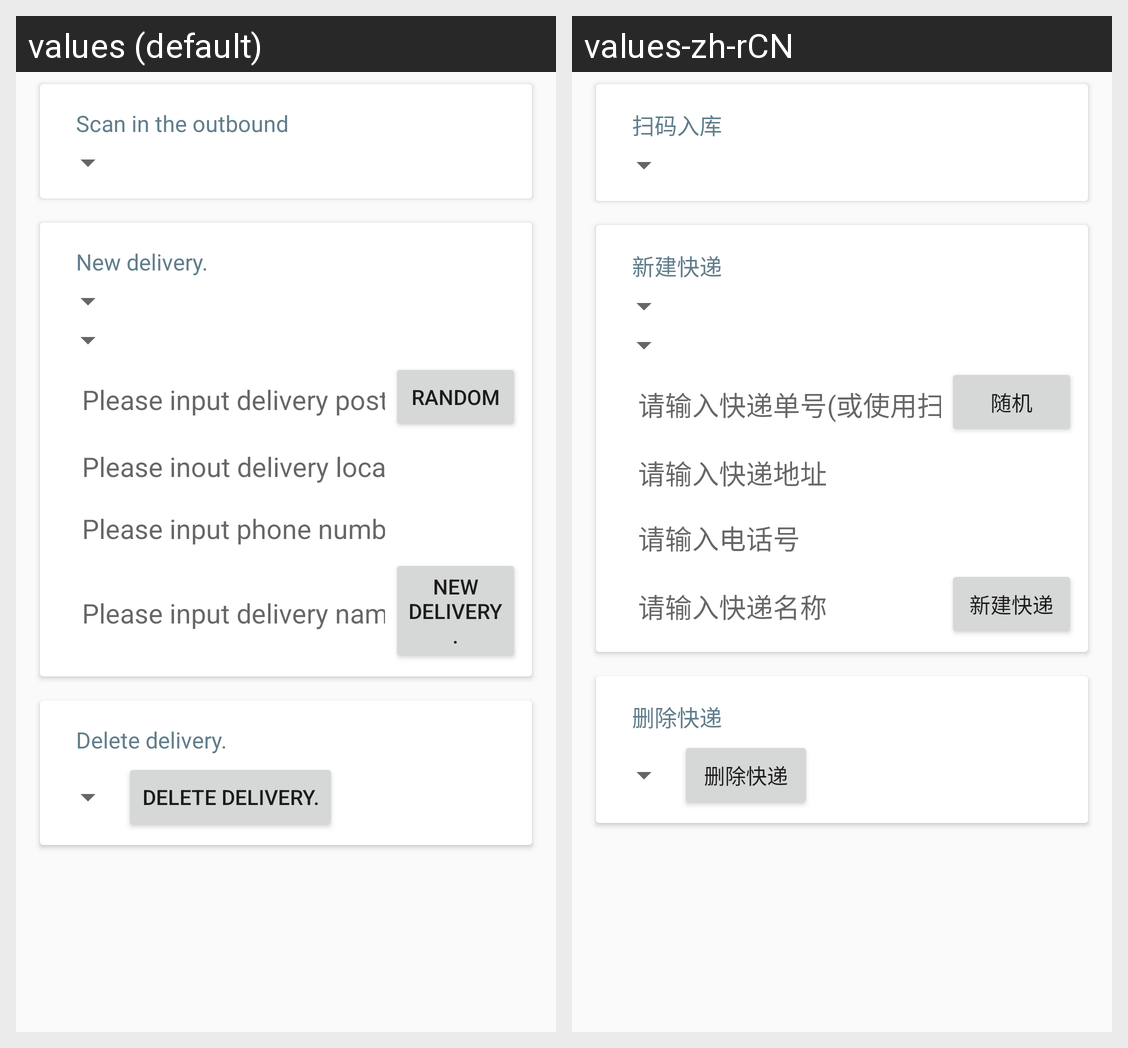

Translations of the strings shown on this Android screen, per locale in the grid:
Android screen res/layout/fragment_logistics_personnel.xml rendered under 2 locales, left to right: values (default), values-zh-rCN. Device: Nexus 5 (rendered at 1080×1920; each locale shown at half size, 540×960, under a caption strip naming it); theme AppTheme.
Strings drawn on this screen, with the default value and each locale's value (text and hints the layout hard-codes, and strings that could not be matched under every locale, appear in the picture but are not listed):

scan_in_the_outbound
  values: Scan in the outbound
  values-zh-rCN: 扫码入库

new_delivery
  values: New delivery.
  values-zh-rCN: 新建快递

input_delivery_post_id_hint
  values: Please input delivery post id.
  values-zh-rCN: 请输入快递单号(或使用扫描)

random
  values: Random
  values-zh-rCN: 随机

input_delivery_location_hint
  values: Please inout delivery location.
  values-zh-rCN: 请输入快递地址

input_phone_hint
  values: Please input phone number.
  values-zh-rCN: 请输入电话号

input_delivery_name_hint
  values: Please input delivery name.
  values-zh-rCN: 请输入快递名称

delete_delivery
  values: Delete delivery.
  values-zh-rCN: 删除快递
